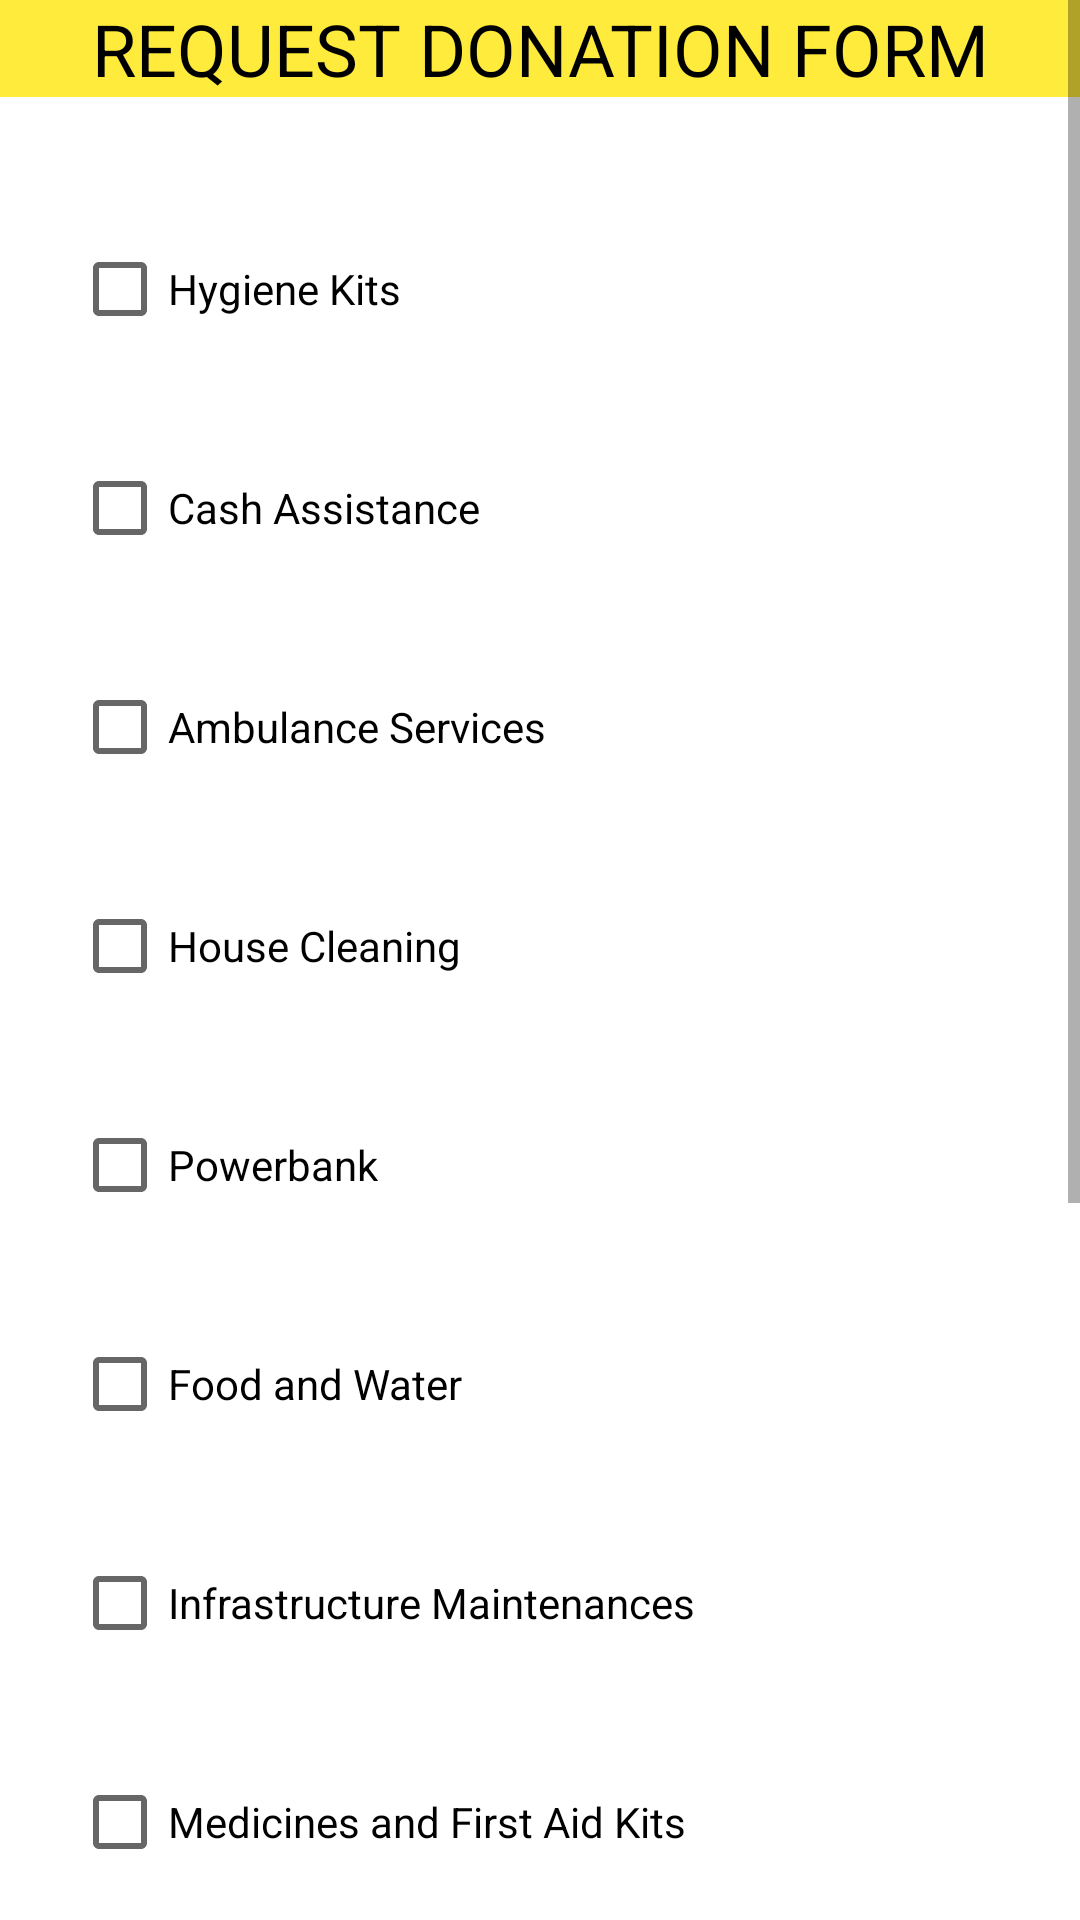

Android layout source for this screen:
<!-- AndroidManifest.xml: application theme Theme.FloodDonationManagement_Najihatul -->
<!-- res/layout/activity_request_donation_formactivity.xml -->
<?xml version="1.0" encoding="utf-8"?>
<ScrollView xmlns:android="http://schemas.android.com/apk/res/android"
    xmlns:app="http://schemas.android.com/apk/res-auto"
    xmlns:tools="http://schemas.android.com/tools"
    android:layout_width="match_parent"
    android:layout_height="match_parent"
    tools:context=".RequestDonationFormActivity">

    <LinearLayout
        android:layout_width="match_parent"
        android:layout_height="match_parent"
        android:orientation="vertical">

        <TextView
            android:layout_width="match_parent"
            android:layout_height="wrap_content"
            android:text="REQUEST DONATION FORM"
            android:textColor="@color/black"
            android:background="#FFEB3B"
            android:textSize="24sp"
            android:textAlignment="center"/>

        <LinearLayout
            android:layout_width="match_parent"
            android:layout_height="wrap_content"
            android:orientation="vertical">

            <LinearLayout
                android:layout_width="match_parent"
                android:layout_height="wrap_content"
                android:orientation="horizontal"
                android:layout_marginTop="40dp">

                <CheckBox
                    android:id="@+id/hygieneKitsCheckBx"
                    android:layout_width="wrap_content"
                    android:layout_height="wrap_content"
                    android:layout_marginStart="24dp"
                    android:text="Hygiene Kits"
                    android:textColor="@color/black">

                </CheckBox>

            </LinearLayout>

            <LinearLayout
                android:layout_width="match_parent"
                android:layout_height="wrap_content"
                android:orientation="horizontal"
                android:layout_marginTop="25dp">

                <CheckBox
                    android:id="@+id/cashAssistanceCheckbox"
                    android:layout_width="wrap_content"
                    android:layout_height="wrap_content"
                    android:layout_marginStart="24dp"
                    android:text="Cash Assistance"
                    android:textColor="@color/black">
                </CheckBox>

            </LinearLayout>

            <LinearLayout
                android:layout_width="match_parent"
                android:layout_height="wrap_content"
                android:orientation="horizontal"
                android:layout_marginTop="25dp">

                <CheckBox
                    android:id="@+id/ambulanceServicesCheckBox"
                    android:layout_width="wrap_content"
                    android:layout_height="wrap_content"
                    android:layout_marginStart="24dp"
                    android:text="Ambulance Services"
                    android:textColor="@color/black">

                </CheckBox>

            </LinearLayout>

            <LinearLayout
                android:layout_width="match_parent"
                android:layout_height="wrap_content"
                android:orientation="horizontal"
                android:layout_marginTop="25dp">

                <CheckBox
                    android:id="@+id/houseCleaningCheckBox"
                    android:layout_width="wrap_content"
                    android:layout_height="wrap_content"
                    android:text="House Cleaning"
                    android:textColor="@color/black"
                    android:layout_marginStart="24dp">
                </CheckBox>

            </LinearLayout>

            <LinearLayout
                android:layout_width="match_parent"
                android:layout_height="wrap_content"
                android:orientation="horizontal"
                android:layout_marginTop="25dp">

                <CheckBox
                    android:id="@+id/powerBankCheckBox"
                    android:layout_width="wrap_content"
                    android:layout_height="wrap_content"
                    android:text="Powerbank"
                    android:textColor="@color/black"
                    android:layout_marginStart="24dp">
                </CheckBox>


            </LinearLayout>

            <LinearLayout
                android:layout_width="match_parent"
                android:layout_height="wrap_content"
                android:orientation="horizontal"
                android:layout_marginTop="25dp">

                <CheckBox
                    android:id="@+id/foodAndWaterCheckBox"
                    android:layout_width="wrap_content"
                    android:layout_height="wrap_content"
                    android:text="Food and Water"
                    android:textColor="@color/black"
                    android:layout_marginStart="24dp">
                </CheckBox>

            </LinearLayout>

            <LinearLayout
                android:layout_width="match_parent"
                android:layout_height="wrap_content"
                android:orientation="horizontal"
                android:layout_marginTop="25dp">

                <CheckBox
                    android:id="@+id/infrastructureMaintenanceCheckbox"
                    android:layout_width="wrap_content"
                    android:layout_height="wrap_content"
                    android:text="Infrastructure Maintenances"
                    android:textColor="@color/black"
                    android:layout_marginStart="24dp">
                </CheckBox>

            </LinearLayout>

            <LinearLayout
                android:layout_width="match_parent"
                android:layout_height="wrap_content"
                android:orientation="horizontal"
                android:layout_marginTop="25dp">

                <CheckBox
                    android:id="@+id/MedicineAndFirstAidKitsCheckBox"
                    android:layout_width="wrap_content"
                    android:layout_height="wrap_content"
                    android:text="Medicines and First Aid Kits"
                    android:textColor="@color/black"
                    android:layout_marginStart="24dp">
                </CheckBox>
            </LinearLayout>

            <LinearLayout
                android:layout_width="match_parent"
                android:layout_height="wrap_content"
                android:orientation="horizontal"
                android:layout_marginTop="25dp">

                <CheckBox
                    android:id="@+id/eletricalApplianceCheckbox"
                    android:layout_width="wrap_content"
                    android:layout_height="wrap_content"
                    android:text="Electrical Appliances"
                    android:textColor="@color/black"
                    android:layout_marginStart="24dp">
                </CheckBox>

            </LinearLayout>

            <LinearLayout
                android:layout_width="match_parent"
                android:layout_height="wrap_content"
                android:orientation="horizontal"
                android:layout_marginTop="25dp">


                <CheckBox
                    android:id="@+id/clothesAndBlanketCheckbox"
                    android:layout_width="wrap_content"
                    android:layout_height="wrap_content"
                    android:layout_marginStart="24dp"
                    android:text="Clothes and Blankets"
                    android:textColor="@color/black">

                </CheckBox>

            </LinearLayout>

            <LinearLayout
                android:layout_width="match_parent"
                android:layout_height="wrap_content"
                android:orientation="horizontal"
                android:layout_marginTop="25dp">

                <CheckBox
                    android:id="@+id/diaperAndPadsCheckbox"
                    android:layout_width="wrap_content"
                    android:layout_height="wrap_content"
                    android:text="Diaper and Pads"
                    android:textColor="@color/black"
                    android:layout_marginStart="24dp">
                </CheckBox>

            </LinearLayout>

            <LinearLayout
                android:layout_width="match_parent"
                android:layout_height="wrap_content"
                android:orientation="horizontal"
                android:layout_marginTop="25dp">


                <CheckBox
                    android:id="@+id/candlesMatchesAndTorchLightCheckbox"
                    android:layout_width="match_parent"
                    android:layout_height="wrap_content"
                    android:text="Candles, Matches and Torchlight"
                    android:textColor="@color/black"
                    android:layout_marginStart="24dp">
                </CheckBox>

            </LinearLayout>
            <Button
                android:id="@+id/submitBtn"
                android:layout_width="match_parent"
                android:layout_height="match_parent"
                android:layout_margin="25dp"
                android:textColor="@color/black"
                android:backgroundTint="#FFEB3B"
                android:layout_gravity="center"
                android:text="SUBMIT">

            </Button>
        </LinearLayout>
    </LinearLayout>
</ScrollView>
<!-- resources referenced by this layout -->
<resources>
  <color name="black">#FF000000</color>
  <style name="Theme.FloodDonationManagement_Najihatul" parent="Theme.MaterialComponents.DayNight.NoActionBar">
          
          <item name="colorPrimary">@color/purple_500</item>
          <item name="colorPrimaryVariant">@color/purple_700</item>
          <item name="colorOnPrimary">@color/white</item>
          
          <item name="colorSecondary">@color/teal_200</item>
          <item name="colorSecondaryVariant">@color/teal_700</item>
          <item name="colorOnSecondary">@color/black</item>
          
          <item name="android:statusBarColor">?attr/colorPrimaryVariant</item>
          
      </style>
  <color name="purple_500">#FF6200EE</color>
  <color name="purple_700">#FF3700B3</color>
  <color name="white">#FFFFFFFF</color>
  <color name="teal_200">#FF03DAC5</color>
  <color name="teal_700">#FF018786</color>
</resources>
